Run: headless pygame with SDL's dummy video driver; simulated clock (each Clock.tick advances the game by its frame time, no real sleeping); random seed 0; keys injected as events and as key.get_pressed() state; no mouse input.
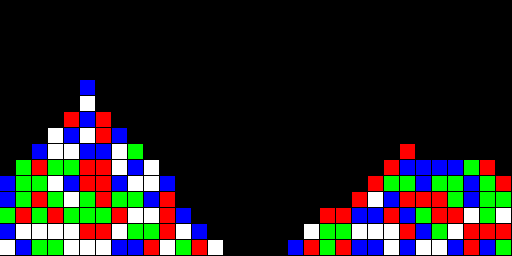
Frame 1 of 4 · flips 1–60 · no input
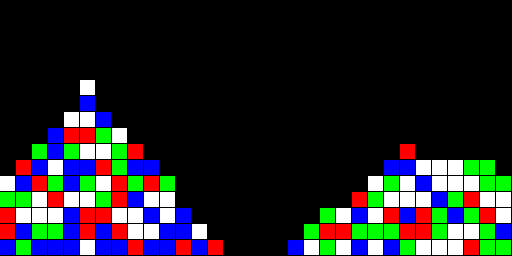
Frame 2 of 4 · flips 61–180 · tapped SPACE, RETURN · held RIGHT (→), D
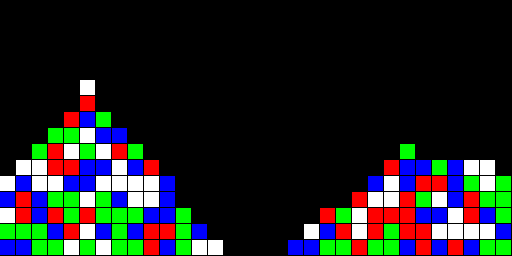
Frame 3 of 4 · flips 181–300 · held DOWN (↓), S
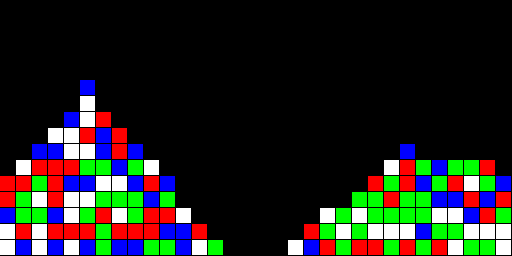
Frame 4 of 4 · flips 301–420 · held LEFT (←), A, UP (↑), W

The pygame program that drew these frames:

"""

Perlin noise is a little bit hard on python
So, if you know how to implement it, send a pull request :)

"""

import pygame
import random

TILESIZE = 16
GWIDTH = 32
GHEIGHT = 16
WIDTH = GWIDTH * TILESIZE
HEIGHT = GHEIGHT * TILESIZE

#######################################
# settings #

max_height = 12
amplitude = 2

#######################################


# colors
WHITE = (255, 255, 255)

colors = (
    (255, 255, 255),
    (255, 0, 0),
    (0, 255, 0),
    (0, 0, 255)
)

# display
screen = pygame.display.set_mode((WIDTH, HEIGHT))


def lerp(v0, v1, t: float):
    return (1-t)*v0 + t*v1


def get_heights(amplitute: int):
    random_values = []

    for h in range(max(GWIDTH, 4) // 2):
        random_values.append(random.randint(0, max_height))
    final_heights = []  # to be returned

    for h in range(len(random_values) - 1):
        final_heights.append(random_values[h])
        for l in range(4):
            interpolated = int(
                lerp(
                    random_values[h], random_values[h +
                                                    1], ((l+1) * amplitute) / 10
                )
            )
            final_heights.append(interpolated)
            # print(round(interpolated), ((l+1) * amplitute) / 10)
    print(random_values)
    print(final_heights)
    return final_heights


heights = get_heights(amplitude)


def draw_terrain():
    for x in range(GWIDTH):
        for h in range(heights[x]):
            pygame.draw.rect(
                screen,
                colors[random.randint(0, len(colors) - 1)],
                (x * TILESIZE,
                 HEIGHT - h * TILESIZE,
                 TILESIZE - 1,
                 TILESIZE - 1)
            )


clock = pygame.time.Clock()
while True:

    clock.tick(20)
    for event in pygame.event.get():
        if event.type == pygame.QUIT:
            pygame.quit()
            exit()
        if event.type == pygame.KEYDOWN:
            if event.key == pygame.K_ESCAPE:
                pygame.quit()
                exit()
    screen.fill((0, 0, 0))
    draw_terrain()

    pygame.display.update()
